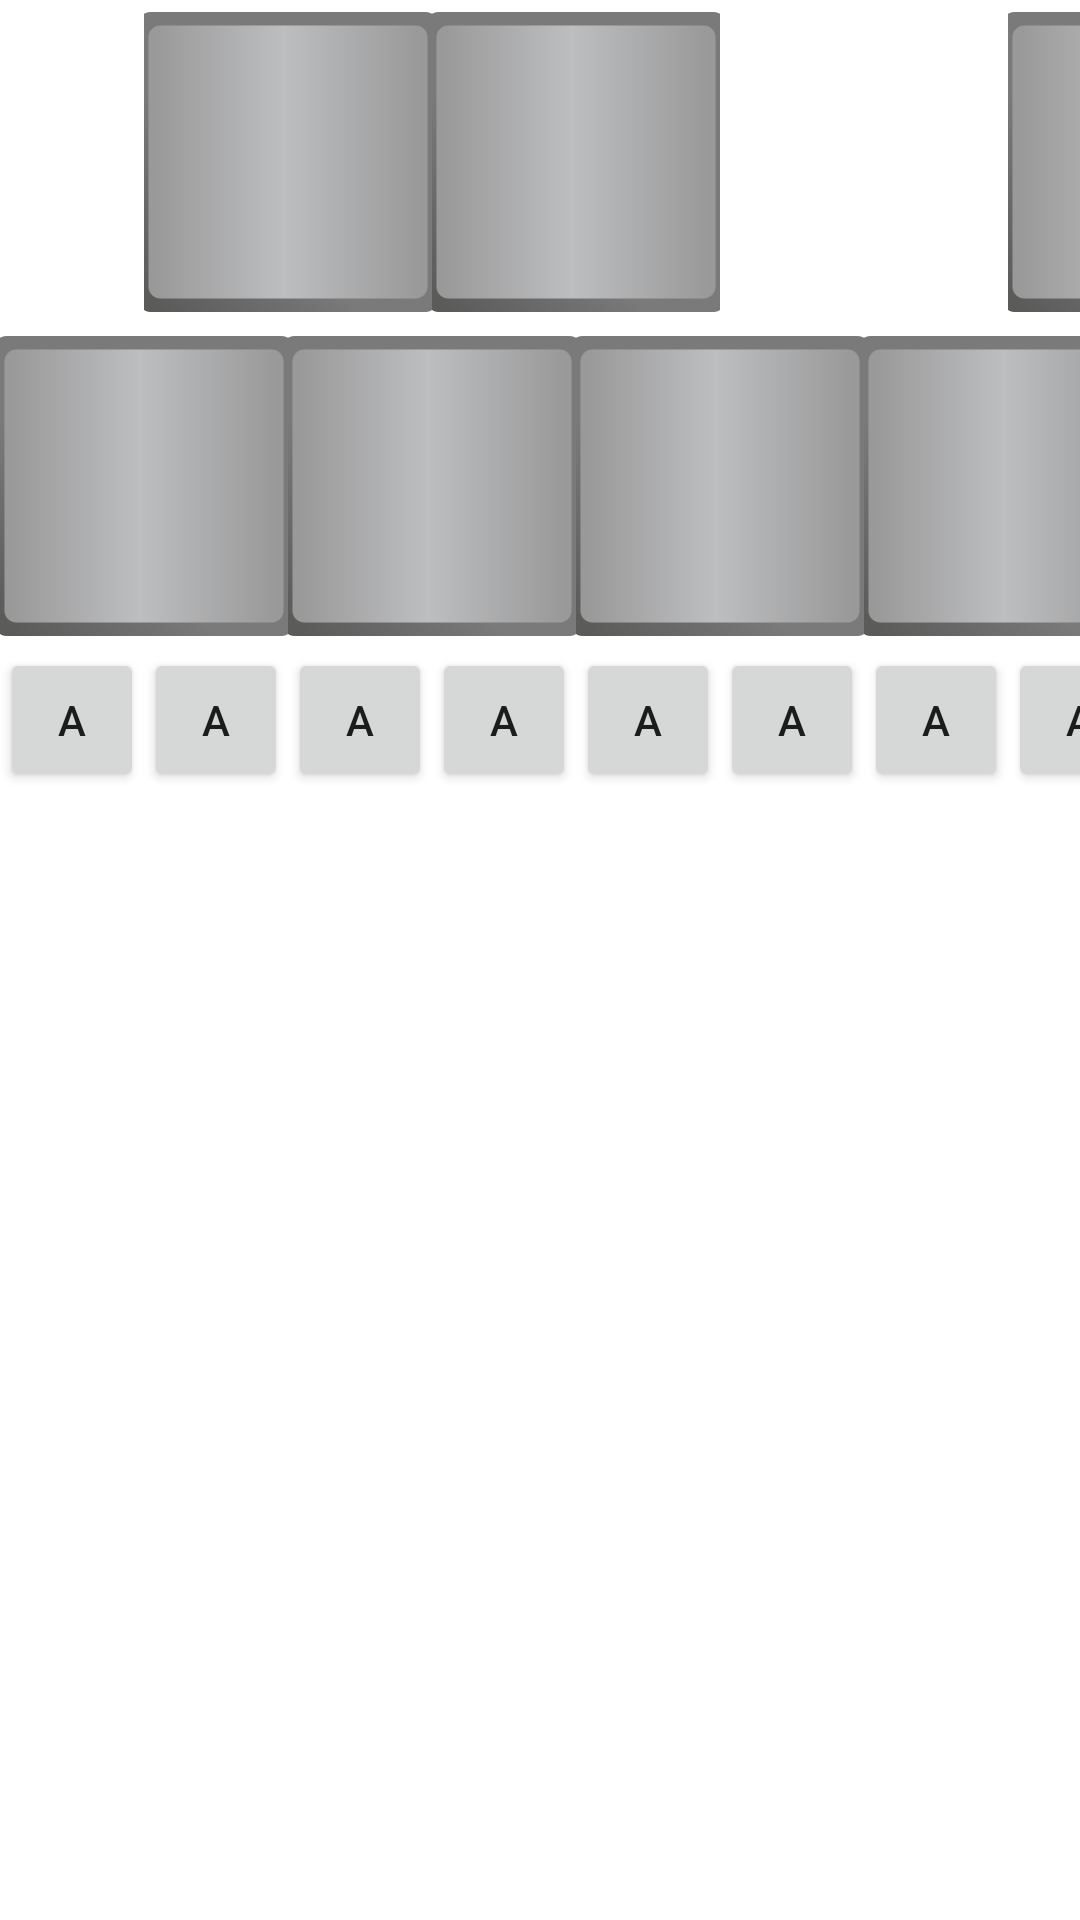

The Android layout XML behind this screen, and the referenced resources:
<!-- AndroidManifest.xml: application theme Theme.ToneGenerator -->
<!-- res/layout/activity_keyborad2.xml -->
<?xml version="1.0" encoding="utf-8"?>
<LinearLayout xmlns:android="http://schemas.android.com/apk/res/android"
    xmlns:app="http://schemas.android.com/apk/res-auto"
    android:layout_width="match_parent"
    android:layout_height="match_parent"
    android:orientation="vertical" >

    <TableLayout
        android:layout_width="match_parent"
        android:layout_height="match_parent">

        <TableRow
            android:layout_width="match_parent"
            android:layout_height="wrap_content"
            android:paddingVertical="2dp">

            <ImageView
                android:id="@+id/keyFs0"
                android:layout_width="wrap_content"
                android:layout_height="wrap_content"
                android:layout_column="1"
                android:layout_span="2"
                android:paddingHorizontal="2dp"
                android:paddingVertical="2dp"
                android:scaleType="centerCrop"
                app:srcCompat="@drawable/ic_button01" />

            <ImageView
                android:id="@+id/keyGs0"
                android:layout_width="wrap_content"
                android:layout_height="wrap_content"
                android:layout_column="3"
                android:layout_span="2"
                android:paddingHorizontal="2dp"
                android:paddingVertical="2dp"
                android:scaleType="centerCrop"
                app:srcCompat="@drawable/ic_button01" />

            <ImageView
                android:id="@+id/keyAs0"
                android:layout_width="wrap_content"
                android:layout_height="wrap_content"
                android:layout_column="7"
                android:layout_span="2"
                android:paddingHorizontal="2dp"
                android:paddingVertical="2dp"
                android:scaleType="centerCrop"
                app:srcCompat="@drawable/ic_button01" />

            <ImageView
                android:id="@+id/keyCs1"
                android:layout_width="wrap_content"
                android:layout_height="wrap_content"
                android:layout_column="9"
                android:layout_span="2"
                android:paddingHorizontal="2dp"
                android:paddingVertical="2dp"
                android:scaleType="centerCrop"
                app:srcCompat="@drawable/ic_button01" />

            <ImageView
                android:id="@+id/keyDs1"
                android:layout_width="wrap_content"
                android:layout_height="wrap_content"
                android:layout_column="11"
                android:layout_span="2"
                android:paddingHorizontal="2dp"
                android:paddingVertical="2dp"
                android:scaleType="centerCrop"
                app:srcCompat="@drawable/ic_button01" />

        </TableRow>

        <TableRow
            android:layout_width="match_parent"
            android:layout_height="wrap_content"
            android:layoutMode="opticalBounds"
            android:paddingVertical="2dp">

            <ImageView
                android:id="@+id/keyF0"
                android:layout_width="wrap_content"
                android:layout_height="wrap_content"
                android:layout_column="0"
                android:layout_span="2"
                android:paddingHorizontal="2dp"
                android:paddingVertical="2dp"
                android:scaleType="centerCrop"
                app:srcCompat="@drawable/ic_button01" />

            <ImageView
                android:id="@+id/keyG0"
                android:layout_width="wrap_content"
                android:layout_height="wrap_content"
                android:layout_column="2"
                android:layout_span="2"
                android:paddingHorizontal="2dp"
                android:paddingVertical="2dp"
                android:scaleType="centerCrop"
                app:srcCompat="@drawable/ic_button01" />

            <ImageView
                android:id="@+id/keyA0"
                android:layout_width="wrap_content"
                android:layout_height="wrap_content"
                android:layout_column="4"
                android:layout_span="2"
                android:paddingHorizontal="2dp"
                android:paddingVertical="2dp"
                android:scaleType="centerCrop"
                app:srcCompat="@drawable/ic_button01" />

            <ImageView
                android:id="@+id/keyB0"
                android:layout_width="wrap_content"
                android:layout_height="wrap_content"
                android:layout_column="6"
                android:layout_span="2"
                android:paddingHorizontal="2dp"
                android:paddingVertical="2dp"
                android:scaleType="centerCrop"
                app:srcCompat="@drawable/ic_button01" />

            <ImageView
                android:id="@+id/keyC1"
                android:layout_width="wrap_content"
                android:layout_height="wrap_content"
                android:layout_column="8"
                android:layout_span="2"
                android:paddingHorizontal="2dp"
                android:paddingVertical="2dp"
                android:scaleType="centerCrop"
                app:srcCompat="@drawable/ic_button01" />

            <ImageView
                android:id="@+id/keyD1"
                android:layout_width="wrap_content"
                android:layout_height="wrap_content"
                android:layout_column="10"
                android:layout_span="2"
                android:paddingHorizontal="2dp"
                android:paddingVertical="2dp"
                android:scaleType="centerCrop"
                app:srcCompat="@drawable/ic_button01" />

            <ImageView
                android:id="@+id/keyE1"
                android:layout_width="wrap_content"
                android:layout_height="wrap_content"
                android:layout_column="12"
                android:layout_span="2"
                android:paddingHorizontal="2dp"
                android:paddingVertical="2dp"
                android:scaleType="centerCrop"
                app:srcCompat="@drawable/ic_button01" />

        </TableRow>

        <TableRow
            android:layout_width="match_parent"
            android:layout_gravity="clip_horizontal"
            android:layoutMode="opticalBounds"
            android:overScrollMode="always"
            android:visibility="visible">

            <Button
                android:id="@+id/button16"
                android:layout_width="wrap_content"
                android:layout_height="wrap_content"
                android:minWidth="48dp"
                android:paddingHorizontal="2dp"
                android:paddingVertical="2dp"
                android:text="A" />

            <Button
                android:id="@+id/button17"
                android:layout_width="wrap_content"
                android:layout_height="wrap_content"
                android:minWidth="48dp"
                android:paddingHorizontal="2dp"
                android:paddingVertical="2dp"
                android:text="A" />

            <Button
                android:id="@+id/button18"
                android:layout_width="wrap_content"
                android:layout_height="wrap_content"
                android:minWidth="48dp"
                android:paddingHorizontal="2dp"
                android:paddingVertical="2dp"
                android:text="A" />

            <Button
                android:id="@+id/button19"
                android:layout_width="wrap_content"
                android:layout_height="wrap_content"
                android:minWidth="48dp"
                android:paddingHorizontal="2dp"
                android:paddingVertical="2dp"
                android:text="A" />

            <Button
                android:id="@+id/button28"
                android:layout_width="wrap_content"
                android:layout_height="wrap_content"
                android:minWidth="48dp"
                android:paddingHorizontal="2dp"
                android:paddingVertical="2dp"
                android:text="A" />

            <Button
                android:id="@+id/button20"
                android:layout_width="wrap_content"
                android:layout_height="wrap_content"
                android:minWidth="48dp"
                android:paddingHorizontal="2dp"
                android:paddingVertical="2dp"
                android:text="A" />

            <Button
                android:id="@+id/button21"
                android:layout_width="wrap_content"
                android:layout_height="wrap_content"
                android:minWidth="48dp"
                android:paddingHorizontal="2dp"
                android:paddingVertical="2dp"
                android:text="A" />

            <Button
                android:id="@+id/button22"
                android:layout_width="wrap_content"
                android:layout_height="wrap_content"
                android:minWidth="48dp"
                android:paddingHorizontal="2dp"
                android:paddingVertical="2dp"
                android:text="A" />

            <Button
                android:id="@+id/button23"
                android:layout_width="wrap_content"
                android:layout_height="wrap_content"
                android:minWidth="48dp"
                android:paddingHorizontal="2dp"
                android:paddingVertical="2dp"
                android:text="A" />

            <Button
                android:id="@+id/button24"
                android:layout_width="wrap_content"
                android:layout_height="wrap_content"
                android:minWidth="48dp"
                android:paddingHorizontal="2dp"
                android:paddingVertical="2dp"
                android:text="A" />

            <Button
                android:id="@+id/button25"
                android:layout_width="wrap_content"
                android:layout_height="wrap_content"
                android:minWidth="48dp"
                android:paddingHorizontal="2dp"
                android:paddingVertical="2dp"
                android:text="A" />

            <Button
                android:id="@+id/button26"
                android:layout_width="wrap_content"
                android:layout_height="wrap_content"
                android:minWidth="48dp"
                android:paddingHorizontal="2dp"
                android:paddingVertical="2dp"
                android:text="A" />

            <Button
                android:id="@+id/button27"
                android:layout_width="wrap_content"
                android:layout_height="wrap_content"
                android:minWidth="48dp"
                android:paddingHorizontal="2dp"
                android:paddingVertical="2dp"
                android:text="A" />

            <Button
                android:id="@+id/button29"
                android:layout_width="wrap_content"
                android:layout_height="wrap_content"
                android:minWidth="48dp"
                android:paddingHorizontal="2dp"
                android:paddingVertical="2dp"
                android:text="A" />
        </TableRow>

    </TableLayout>
</LinearLayout>
<!-- resources referenced by this layout -->
<resources>
  <!-- drawable ic_button01 (drawable) -->
  <vector android:height="100dp" android:viewportHeight="64"
      android:viewportWidth="64" android:width="100dp"
      xmlns:aapt="http://schemas.android.com/aapt" xmlns:android="http://schemas.android.com/apk/res/android">
      <path
          android:pathData="M2.6667,0L61.3333,0A2.6667,2.6667 0,0 1,64 2.6667L64,61.3333A2.6667,2.6667 0,0 1,61.3333 64L2.6667,64A2.6667,2.6667 0,0 1,-0 61.3333L-0,2.6667A2.6667,2.6667 0,0 1,2.6667 0z"
          android:strokeAlpha="0.74902" android:strokeLineCap="round"
          android:strokeLineJoin="round" android:strokeWidth="1.0667">
          <aapt:attr name="android:fillColor">
              <gradient android:endX="24.000622" android:endY="40.001316"
                  android:startX="2.666906" android:startY="61.335533" android:type="linear">
                  <item android:color="#FF5B5B5A" android:offset="0"/>
                  <item android:color="#FF7A7A7B" android:offset="1"/>
              </gradient>
          </aapt:attr>
      </path>
      <path
          android:pathData="M4.7652,2.896L59.2346,2.896A2.5308,2.5308 0,0 1,61.7654 5.4268L61.7654,58.5732A2.5308,2.5308 0,0 1,59.2346 61.104L4.7652,61.104A2.5308,2.5308 0,0 1,2.2344 58.5732L2.2344,5.4268A2.5308,2.5308 0,0 1,4.7652 2.896z"
          android:strokeAlpha="0.74902" android:strokeLineCap="round"
          android:strokeLineJoin="round" android:strokeWidth="1.0238">
          <aapt:attr name="android:fillColor">
              <gradient android:endX="60.471584" android:endY="48.45008"
                  android:startX="3.5285385" android:startY="48.45008" android:type="linear">
                  <item android:color="#FF999999" android:offset="0"/>
                  <item android:color="#FFBDBEC0" android:offset="0.48367"/>
                  <item android:color="#FF999999" android:offset="1"/>
              </gradient>
          </aapt:attr>
      </path>
  </vector>
  <style name="Theme.ToneGenerator" parent="Theme.MaterialComponents.DayNight.DarkActionBar">
          
          <item name="colorPrimary">@color/purple_500</item>
          <item name="colorPrimaryVariant">@color/purple_700</item>
          <item name="colorOnPrimary">@color/white</item>
          
          <item name="colorSecondary">@color/teal_200</item>
          <item name="colorSecondaryVariant">@color/teal_700</item>
          <item name="colorOnSecondary">@color/black</item>
          
          <item name="android:statusBarColor" tools:targetApi="l">?attr/colorPrimaryVariant</item>
          
      </style>
  <!-- not gathered from this repository: default colours our renderer supplied (Android Studio template values) -->
  <color name="purple_500">#FF6200EE</color>
  <color name="purple_700">#FF3700B3</color>
  <color name="teal_200">#FF03DAC5</color>
  <color name="teal_700">#FF018786</color>
  <color name="black">#FF000000</color>
  <color name="white">#FFFFFFFF</color>
</resources>
